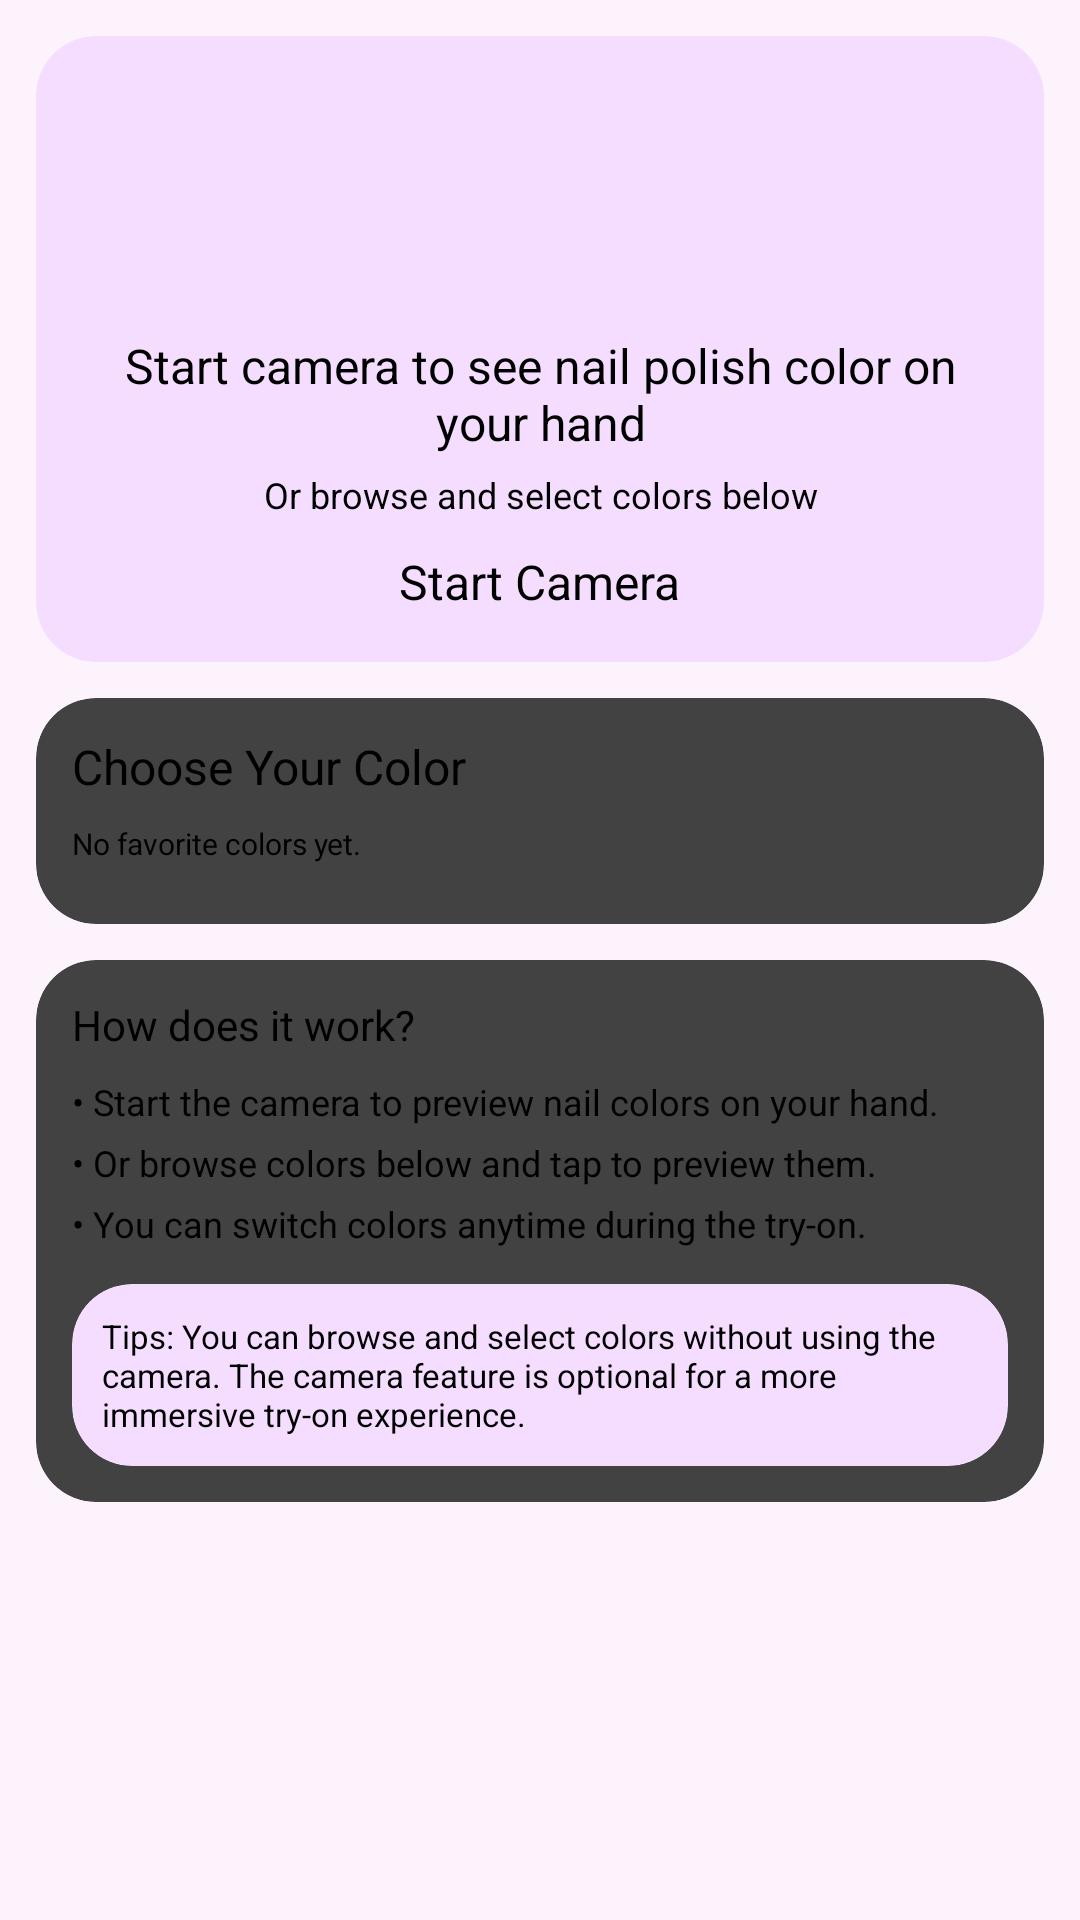

Reconstruct the res/layout file that produces this screen, plus the resources it refers to.
<!-- AndroidManifest.xml: application theme Theme.NailIt -->
<!-- res/layout/fragment_try_on.xml -->
<ScrollView
    xmlns:android="http://schemas.android.com/apk/res/android"
    xmlns:tools="http://schemas.android.com/tools"
    xmlns:app="http://schemas.android.com/apk/res-auto"
    android:layout_width="match_parent"
    android:layout_height="match_parent"
    android:clipToPadding="false"
    android:fillViewport="true">

    <LinearLayout
        android:layout_width="match_parent"
        android:layout_height="wrap_content"
        android:orientation="vertical"
        android:padding="12dp"
        android:paddingBottom="90dp"
        android:background="@color/linght_pink">

        
        <androidx.cardview.widget.CardView
            android:layout_width="match_parent"
            android:layout_height="wrap_content"
            android:layout_marginBottom="12dp"
            app:cardCornerRadius="20dp"
            app:cardElevation="3dp"
            android:backgroundTint="@color/light_purple">

            <LinearLayout
                android:layout_width="match_parent"
                android:layout_height="wrap_content"
                android:orientation="vertical"
                android:gravity="center"
                android:padding="16dp">

                <ImageView
                    android:layout_width="75dp"
                    android:layout_height="75dp"
                    app:srcCompat="@drawable/camera_tryon" />

                <TextView
                    android:layout_width="match_parent"
                    android:layout_height="wrap_content"
                    android:text="Start camera to see nail polish color on your hand"
                    android:textSize="16sp"
                    android:gravity="center"
                    android:layout_marginTop="8dp" />

                <TextView
                    android:layout_width="match_parent"
                    android:layout_height="wrap_content"
                    android:text="Or browse and select colors below"
                    android:textSize="12sp"
                    android:gravity="center"
                    android:layout_marginTop="5dp"
                    android:layout_marginBottom="10dp" />

                <Button
                    android:id="@+id/startTryOnBtn"
                    android:layout_width="wrap_content"
                    android:layout_height="wrap_content"
                    android:text="Start Camera"
                    android:textSize="16sp"
                    android:paddingLeft="20dp"
                    android:paddingRight="20dp"
                    android:drawableLeft="@drawable/camera"
                    android:backgroundTint="@color/white"
                    android:textColor="@color/black" />

            </LinearLayout>
        </androidx.cardview.widget.CardView>

        
        <androidx.cardview.widget.CardView
            android:layout_width="match_parent"
            android:layout_height="wrap_content"
            android:layout_marginBottom="12dp"
            app:cardCornerRadius="20dp"
            app:cardElevation="3dp">

            <LinearLayout
                android:layout_width="match_parent"
                android:layout_height="wrap_content"
                android:orientation="vertical"
                android:padding="12dp">

                <TextView
                    android:layout_width="match_parent"
                    android:layout_height="wrap_content"
                    android:text="Choose Your Color"
                    android:textSize="16sp"
                    android:layout_marginBottom="8dp" />

                <ProgressBar
                    android:id="@+id/tryOnProgress"
                    android:layout_width="wrap_content"
                    android:layout_height="wrap_content"
                    android:layout_gravity="center_horizontal"
                    android:visibility="gone"
                    android:padding="16dp" />
                <TextView
                    android:layout_width="match_parent"
                    android:layout_height="wrap_content"
                    android:text="No favorite colors yet."
                    android:textSize="10sp"
                    android:id="@+id/empTxtTryOn"/>

                <androidx.recyclerview.widget.RecyclerView
                    android:id="@+id/colorsRecyclerTryOn"
                    android:layout_width="match_parent"
                    android:layout_height="wrap_content"
                    android:clipToPadding="false"
                    android:nestedScrollingEnabled="false"
                    android:paddingBottom="8dp" />

            </LinearLayout>
        </androidx.cardview.widget.CardView>

        
        <androidx.cardview.widget.CardView
            android:layout_width="match_parent"
            android:layout_height="wrap_content"
            app:cardCornerRadius="20dp"
            app:cardElevation="3dp"
            android:layout_marginBottom="5dp">

            <LinearLayout
                android:layout_width="match_parent"
                android:layout_height="wrap_content"
                android:orientation="vertical"
                android:padding="12dp">

                <TextView
                    android:layout_width="match_parent"
                    android:layout_height="wrap_content"
                    android:text="How does it work?"
                    android:textSize="14sp"
                    android:layout_marginBottom="8dp" />

                <TextView
                    android:layout_width="match_parent"
                    android:layout_height="wrap_content"
                    android:text="• Start the camera to preview nail colors on your hand."
                    android:textSize="12sp"
                    android:layout_marginBottom="4dp" />

                <TextView
                    android:layout_width="match_parent"
                    android:layout_height="wrap_content"
                    android:text="• Or browse colors below and tap to preview them."
                    android:textSize="12sp"
                    android:layout_marginBottom="4dp" />

                <TextView
                    android:layout_width="match_parent"
                    android:layout_height="wrap_content"
                    android:text="• You can switch colors anytime during the try-on."
                    android:textSize="12sp"
                    android:layout_marginBottom="12dp" />

                <androidx.cardview.widget.CardView
                    android:layout_width="match_parent"
                    android:layout_height="wrap_content"
                    android:backgroundTint="@color/light_purple"
                    app:cardCornerRadius="20dp"
                    android:padding="12dp">

                    <TextView
                        android:layout_width="match_parent"
                        android:layout_height="wrap_content"
                        android:text="Tips: You can browse and select colors without using the camera. The camera feature is optional for a more immersive try-on experience."
                        android:textSize="11sp"
                        android:padding="10dp"/>
                </androidx.cardview.widget.CardView>

            </LinearLayout>
        </androidx.cardview.widget.CardView>

    </LinearLayout>
</ScrollView>
<!-- resources referenced by this layout -->
<resources>
  <color name="black">#FF000000</color>
  <color name="light_purple">#F4DDFF</color>
  <color name="linght_pink">#FCF3FC</color>
  <color name="white">#FFFFFFFF</color>
</resources>
